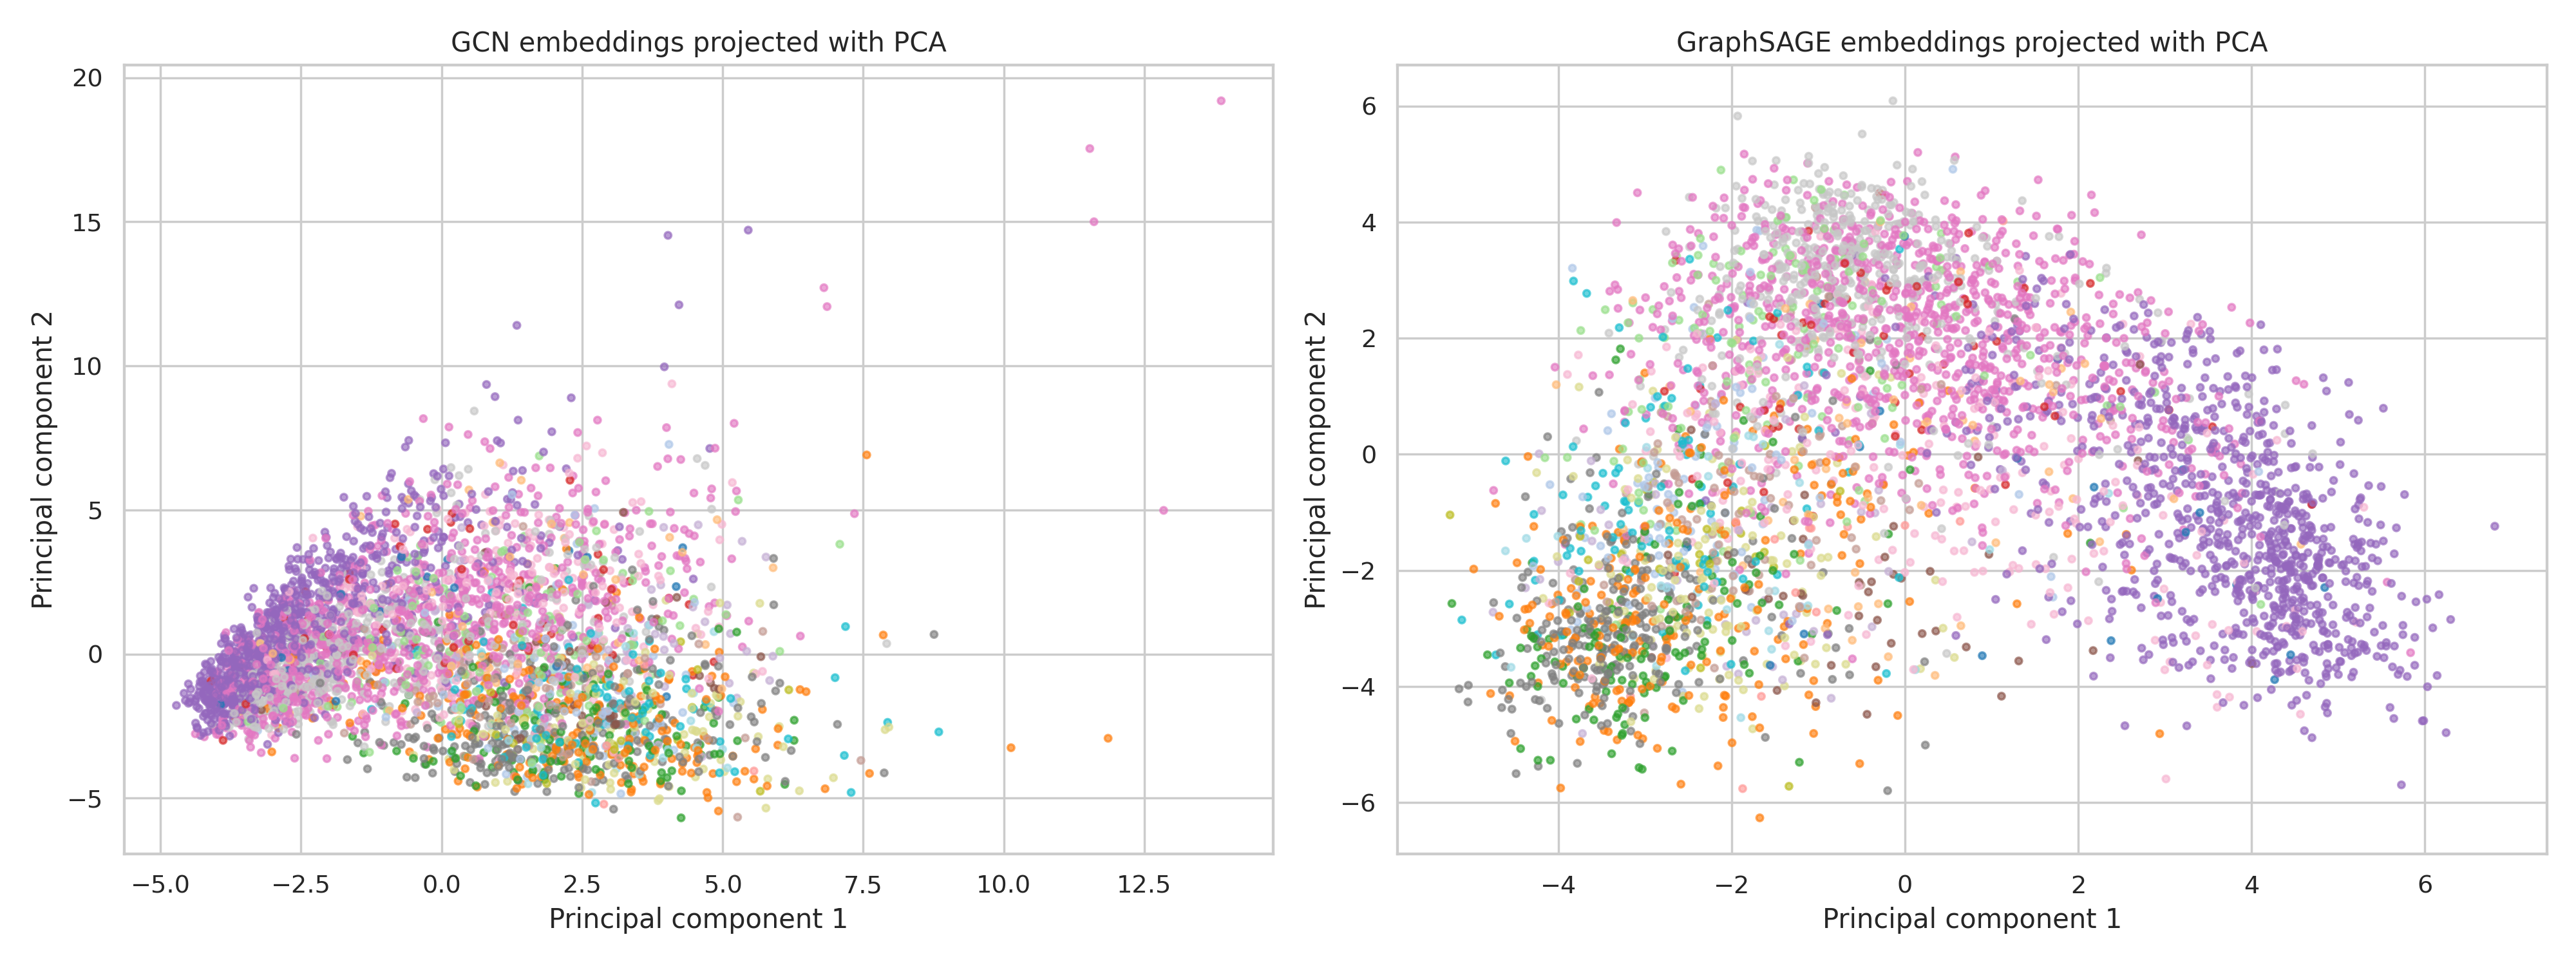

The data file committed next to this chart (first rows):
node_id, pca_1, pca_2, true_label, model
81488, 0.9505, 4.611, 17, GCN
114492, 1.073, -2.453, 28, GCN
132203, 0.6999, 2.246, 25, GCN
3867, -3.134, 0.2952, 16, GCN
52939, -3.465, -1.981, 16, GCN
160111, -0.4745, 2.764, 24, GCN
44984, 2.622, 4.793, 30, GCN
160023, -2.195, -1.02, 3, GCN
117684, -2.101, -1.352, 24, GCN
117718, 1.419, 6.033, 6, GCN
74283, 0.2797, -2.792, 5, GCN
64911, 1.474, 4.093, 10, GCN
11454, -4.079, -1.168, 25, GCN
48985, -0.1579, -4.13, 28, GCN
53787, 11.85, -2.922, 4, GCN
134296, -1.581, -2.853, 8, GCN
105362, 3.059, -1.738, 2, GCN
104755, -0.2705, 0.8308, 24, GCN
14253, 3.566, -1.764, 26, GCN
70290, 0.1794, -1.941, 28, GCN
23798, 1.459, 2.761, 24, GCN
84601, -0.5677, -3.393, 5, GCN
154196, -3.581, -2.117, 16, GCN
100460, 4.485, 1.907, 11, GCN
108307, -0.6743, 1.853, 24, GCN
15290, 1.272, -1.664, 10, GCN
40873, 2.188, -1.718, 8, GCN
19763, 3.419, -4.16, 5, GCN
144966, 0.6036, -2.115, 4, GCN
75032, -4.218, -1.388, 16, GCN
96562, 2.062, 1.289, 24, GCN
92437, 4.764, -2.18, 34, GCN
38250, 0.7563, -1.606, 8, GCN
122835, -2.722, 0.7002, 30, GCN
133339, 5.455, 14.71, 16, GCN
159613, -0.467, -4.29, 28, GCN
59521, -2.239, 2.745, 16, GCN
102760, -1.72, 0.5937, 16, GCN
134447, 2.791, 2.611, 24, GCN
148082, 1.472, -2.219, 4, GCN
34186, 1.102, 0.3245, 24, GCN
15697, -2.417, -1.215, 30, GCN
114936, -1.545, 2.801, 16, GCN
81749, -0.6942, 1.508, 24, GCN
146965, -1.628, -0.4172, 16, GCN
92596, 1.575, -0.1197, 10, GCN
72787, -3.717, -1.305, 1, GCN
113688, -3.395, -3.231, 24, GCN
34387, 0.7678, -1.064, 4, GCN
59212, 0.7116, -0.4848, 24, GCN
27661, -0.05786, -1.812, 3, GCN
151587, 1.958, 2.243, 20, GCN
58135, 1.488, 2.152, 24, GCN
3767, 1.917, 4.163, 30, GCN
114857, -2.627, 1.432, 16, GCN
158664, 1.301, -4.77, 28, GCN
151568, 0.4159, -3.554, 8, GCN
165229, -3.534, 0.5947, 16, GCN
167899, -0.2626, 2.611, 24, GCN
85400, 3.617, -2.796, 34, GCN
... 7,940 more rows
